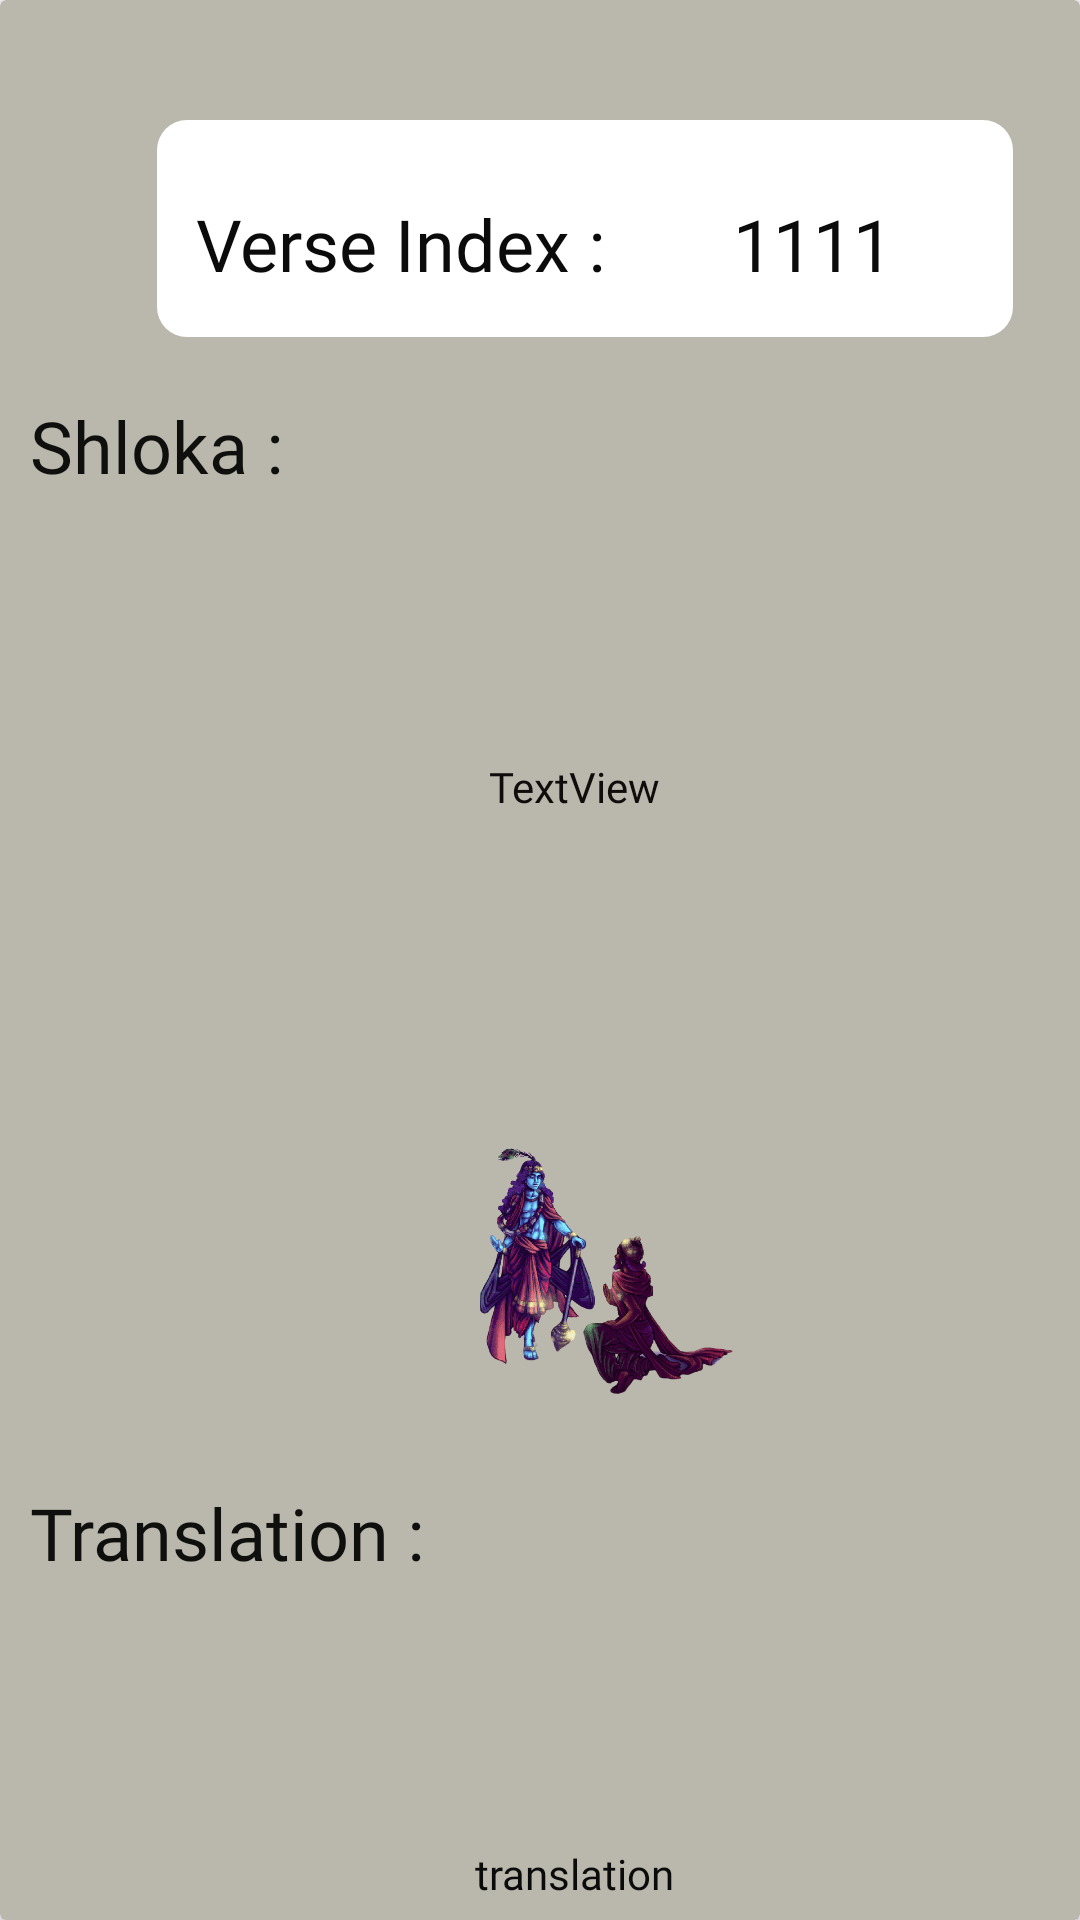

Android layout source for this screen:
<!-- AndroidManifest.xml: application theme Theme.LoginActivity -->
<!-- res/layout/item.xml -->
<?xml version="1.0" encoding="utf-8"?>
<androidx.cardview.widget.CardView xmlns:android="http://schemas.android.com/apk/res/android"
    xmlns:app="http://schemas.android.com/apk/res-auto"
    android:layout_width="match_parent"
    android:layout_height="match_parent"
    app:cardBackgroundColor="#BAB8AC">

    <LinearLayout
        android:layout_width="wrap_content"
        android:layout_height="wrap_content"
        android:gravity="center_horizontal|center_vertical"
        android:orientation="vertical">

        <LinearLayout
            android:layout_width="wrap_content"
            android:layout_height="wrap_content"
            android:layout_gravity="center_horizontal|center_vertical"
            android:layout_marginLeft="15dp"
            android:layout_marginTop="40dp"
            android:background="@drawable/versebg"
            android:foregroundGravity="center_vertical|center_horizontal"
            android:gravity="center_horizontal"
            android:orientation="horizontal">

            <TextView
                android:id="@+id/textView16"
                android:layout_width="182dp"
                android:layout_height="wrap_content"
                android:layout_marginLeft="10dp"
                android:layout_marginTop="20dp"
                android:layout_marginBottom="10dp"
                android:layout_weight="1"
                android:fontFamily="@font/almendra_sc"
                android:gravity="center_horizontal|center_vertical"
                android:paddingTop="5dp"
                android:paddingRight="40dp"
                android:paddingBottom="5dp"
                android:text="Verse Index :"
                android:textColor="#0C0B0B"
                android:textSize="24sp" />

            <TextView
                android:id="@+id/verseindex"
                android:layout_width="wrap_content"
                android:layout_height="wrap_content"
                android:layout_marginTop="20dp"
                android:layout_marginBottom="10dp"
                android:layout_weight="1"
                android:fontFamily="@font/almendra_sc"
                android:gravity="center_horizontal|center_vertical"
                android:paddingTop="5dp"
                android:paddingRight="40dp"
                android:paddingBottom="5dp"
                android:text="1111"
                android:textColor="#0C0B0B"
                android:textSize="24sp" />
        </LinearLayout>

        <LinearLayout
            android:layout_width="wrap_content"
            android:layout_height="wrap_content"
            android:layout_marginTop="20dp"
            android:orientation="vertical">

            <TextView
                android:id="@+id/textView12"
                android:layout_width="wrap_content"
                android:layout_height="wrap_content"
                android:layout_marginLeft="10dp"
                android:fontFamily="@font/atomic_age"
                android:text="Shloka :"
                android:textColor="#EB000000"
                android:textSize="24sp" />

            <TextView
                android:id="@+id/shloka"
                android:layout_width="343dp"
                android:layout_height="185dp"
                android:layout_marginLeft="20dp"
                android:layout_marginTop="5dp"
                android:background="@drawable/textbgnd"
                android:backgroundTint="#746F91"
                android:fontFamily="@font/khand_semibold"
                android:gravity="center_horizontal|center_vertical"
                android:paddingLeft="5dp"
                android:paddingTop="5dp"
                android:paddingRight="5dp"
                android:paddingBottom="5dp"
                android:text="TextView"
                android:textColor="#100C0C" />

            <ImageView
                android:id="@+id/imageView4"
                android:layout_width="100dp"
                android:layout_height="100dp"
                android:layout_gravity="clip_vertical|center_vertical"
                android:layout_marginLeft="150dp"
                android:layout_marginTop="20dp"
                app:srcCompat="@drawable/loginlogo" />

            <LinearLayout
                android:layout_width="match_parent"
                android:layout_height="match_parent"
                android:layout_marginTop="20dp"
                android:orientation="vertical">

                <TextView
                    android:id="@+id/textView14"
                    android:layout_width="match_parent"
                    android:layout_height="wrap_content"
                    android:layout_marginLeft="10dp"
                    android:fontFamily="@font/atomic_age"
                    android:text="Translation :"
                    android:textColor="#EB000000"
                    android:textSize="24sp" />

                <TextView
                    android:id="@+id/translation"
                    android:layout_width="343dp"
                    android:layout_height="185dp"
                    android:layout_marginLeft="20dp"
                    android:layout_marginTop="5dp"
                    android:background="@drawable/textbgnd"
                    android:backgroundTint="#746F91"
                    android:fontFamily="@font/khand_semibold"
                    android:gravity="center_horizontal|center_vertical"
                    android:text="translation"
                    android:textColor="#0C0B0B" />

            </LinearLayout>
        </LinearLayout>

    </LinearLayout>

</androidx.cardview.widget.CardView>
<!-- resources referenced by this layout -->
<resources>
  <!-- drawable loginlogo: png bitmap (drawable, 127820 bytes) -->
  <!-- drawable versebg (drawable) -->
  <?xml version="1.0" encoding="utf-8"?>
  <shape xmlns:android="http://schemas.android.com/apk/res/android">
   <solid android:color="@color/white"/>
      <corners android:radius="10dp" />
  
  </shape>
  <style name="Theme.LoginActivity" parent="Base.Theme.LoginActivity" />
  <color name="white">#FFFFFFFF</color>
  <style name="Base.Theme.LoginActivity" parent="Theme.Material3.DayNight.NoActionBar">
          
          
          <item name="android:windowFullscreen">true</item>
      </style>
</resources>
